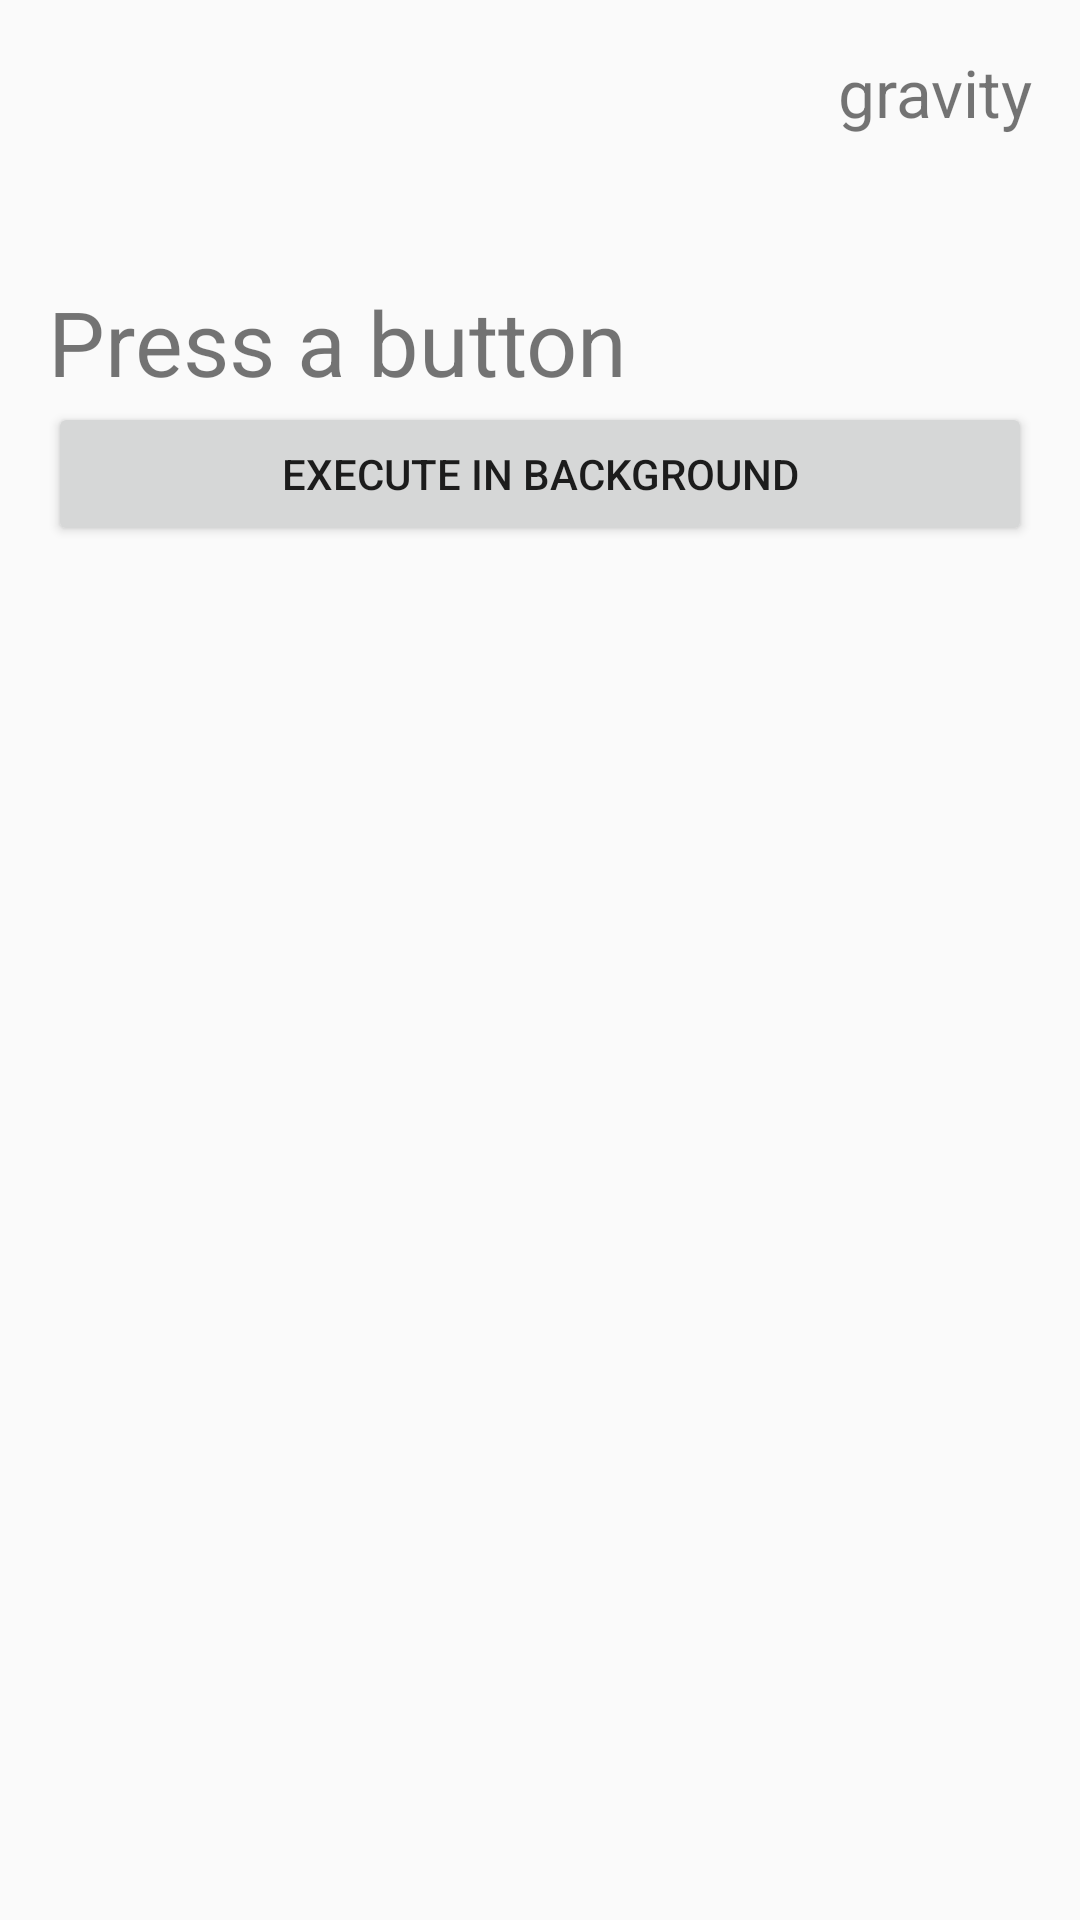

Reconstruct the res/layout file that produces this screen, plus the resources it refers to.
<!-- AndroidManifest.xml: application theme AppTheme -->
<!-- res/layout/activity_async.xml -->
<?xml version="1.0" encoding="utf-8"?>
<LinearLayout xmlns:android="http://schemas.android.com/apk/res/android"
    xmlns:tools="http://schemas.android.com/tools"
    android:layout_margin="2dp"
    android:id="@+id/grid"
    android:orientation="vertical"
    android:layout_width="match_parent"
    android:layout_height="match_parent"
    android:paddingLeft="@dimen/activity_horizontal_margin"
    android:paddingRight="@dimen/activity_horizontal_margin"
    android:paddingTop="@dimen/activity_vertical_margin"
    android:paddingBottom="@dimen/activity_vertical_margin">

    <TextView
        style="@style/title"
        android:id="@+id/title"
        android:layout_width="wrap_content"
        android:layout_height="wrap_content"
        tools:text="title"/>

    <TextView
        style="@style/desc"
        android:id="@+id/description"
        android:layout_width="wrap_content"
        android:layout_height="wrap_content"
        tools:text="description"/>

    <TextView
        android:id="@+id/result"
        android:layout_width="match_parent"
        android:layout_height="wrap_content"
        android:layout_marginTop="32dp"
        android:textSize="@dimen/result_text_size"
        android:text="@string/no_result_yet"/>

    <Button
        android:id="@+id/go"
        android:layout_width="match_parent"
        android:layout_height="wrap_content"
        android:text="@string/do_in_background"/>

</LinearLayout>
<!-- resources referenced by this layout -->
<resources>
  <dimen name="activity_horizontal_margin">16dp</dimen>
  <dimen name="activity_vertical_margin">16dp</dimen>
  <dimen name="result_text_size">30dp</dimen>
  <string name="do_in_background">Execute in background</string>
  <string name="no_result_yet">Press a button</string>
  <style name="desc">
          <item name="android:layout_gravity">right|bottom</item>
          <item name="android:gravity">right|bottom</item>
          <item name="android:textSize">12dp</item>
      </style>
  <style name="title">
          <item name="android:layout_gravity">right|bottom</item>
          <item name="android:gravity">right|bottom</item>
          <item name="android:text">gravity</item>
          <item name="android:textSize">22dp</item>
          <item name="android:shadowRadius">4</item>
      </style>
  <style name="AppTheme" parent="Theme.AppCompat.Light.DarkActionBar">
          
      </style>
</resources>
